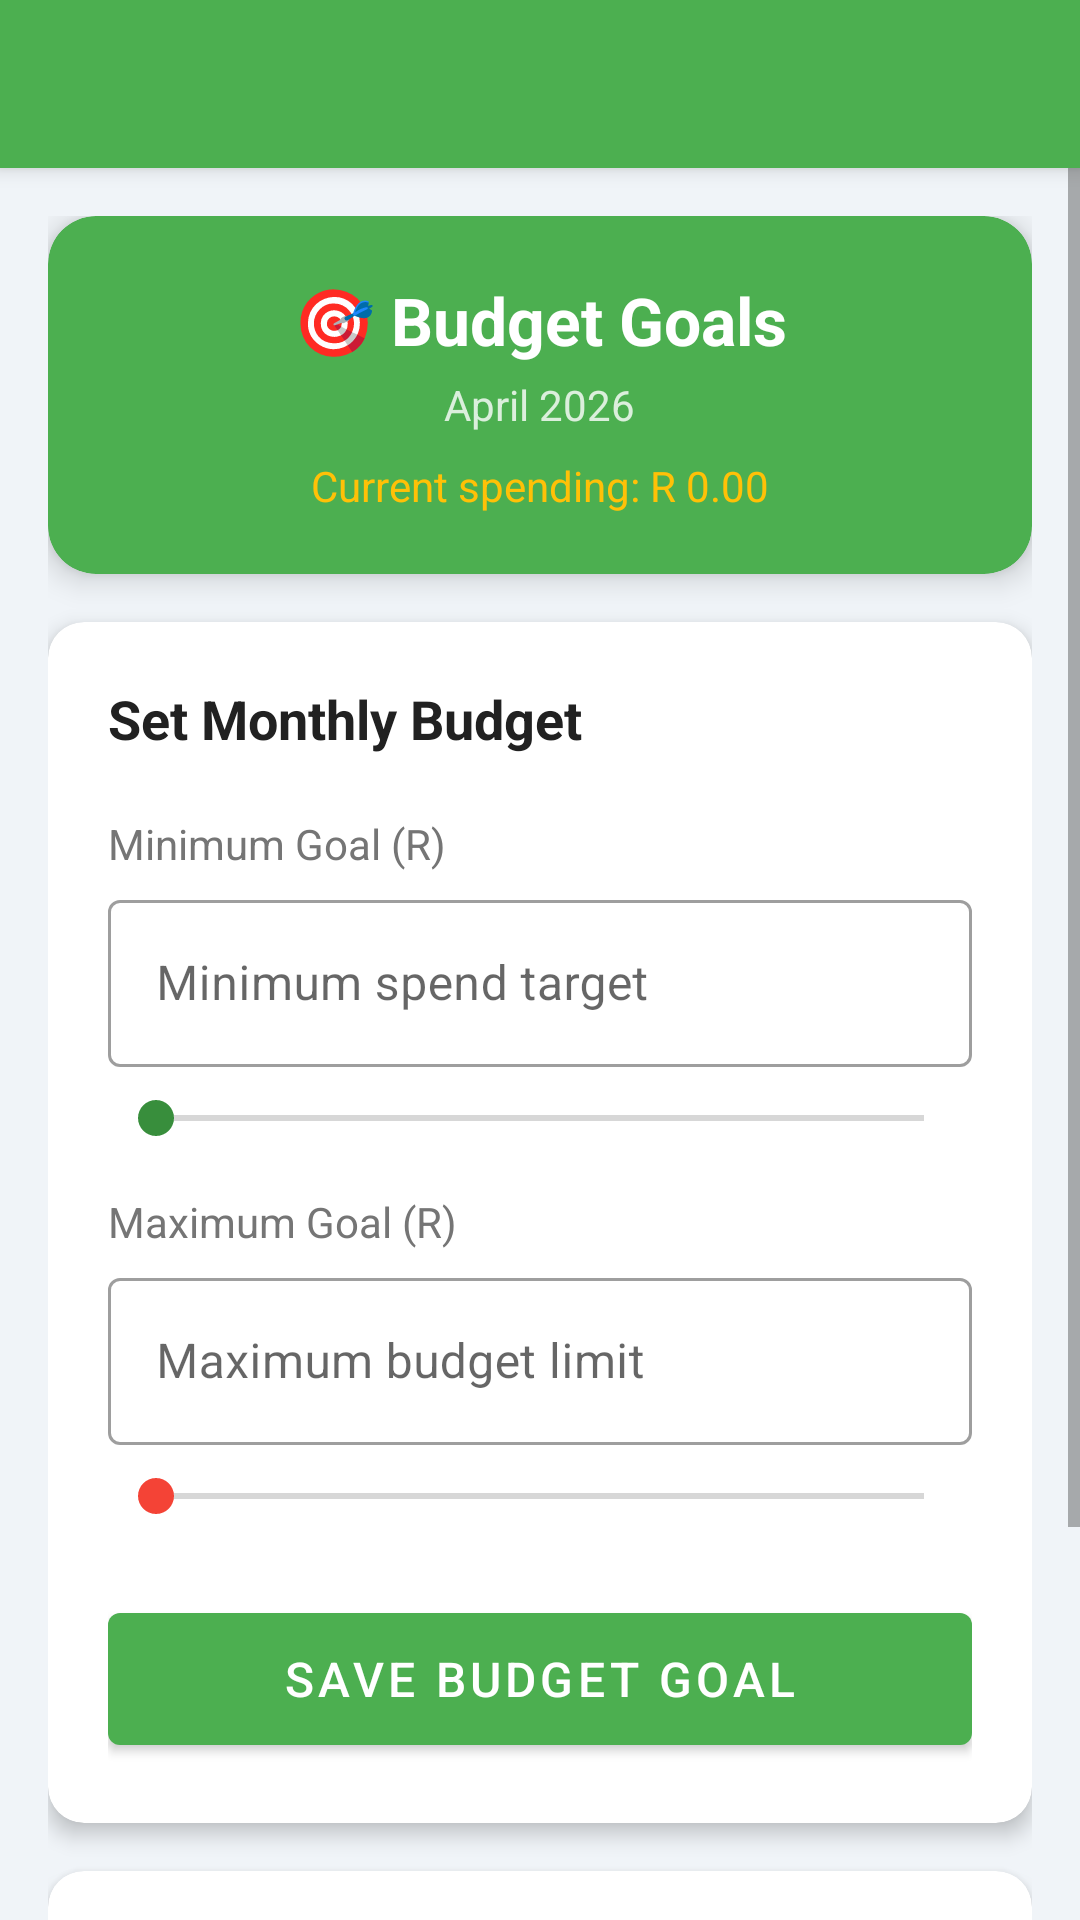

This screen was rendered from an Android layout file. Write that file and the resources it references.
<!-- AndroidManifest.xml: application theme Theme.SpendSmart -->
<!-- res/layout/activity_goals.xml -->
<?xml version="1.0" encoding="utf-8"?>
<androidx.coordinatorlayout.widget.CoordinatorLayout xmlns:android="http://schemas.android.com/apk/res/android"
    xmlns:app="http://schemas.android.com/apk/res-auto"
    android:layout_width="match_parent"
    android:layout_height="match_parent"
    android:background="@color/background">

    <com.google.android.material.appbar.AppBarLayout
        android:layout_width="match_parent"
        android:layout_height="wrap_content">
        <androidx.appcompat.widget.Toolbar
            android:id="@+id/toolbar"
            android:layout_width="match_parent"
            android:layout_height="?attr/actionBarSize"
            android:background="@color/green_primary"
            app:titleTextColor="@color/white" />
    </com.google.android.material.appbar.AppBarLayout>

    <ScrollView
        android:layout_width="match_parent"
        android:layout_height="match_parent"
        app:layout_behavior="@string/appbar_scrolling_view_behavior">

        <LinearLayout
            android:layout_width="match_parent"
            android:layout_height="wrap_content"
            android:orientation="vertical"
            android:padding="16dp">

            
            <com.google.android.material.card.MaterialCardView
                android:layout_width="match_parent"
                android:layout_height="wrap_content"
                app:cardCornerRadius="16dp"
                app:cardElevation="6dp"
                android:layout_marginBottom="16dp"
                app:cardBackgroundColor="@color/green_primary">

                <LinearLayout
                    android:layout_width="match_parent"
                    android:layout_height="wrap_content"
                    android:orientation="vertical"
                    android:padding="20dp"
                    android:gravity="center">

                    <TextView
                        android:layout_width="wrap_content"
                        android:layout_height="wrap_content"
                        android:text="🎯 Budget Goals"
                        android:textColor="@color/white"
                        android:textSize="22sp"
                        android:textStyle="bold" />

                    <TextView
                        android:id="@+id/tvCurrentMonth"
                        android:layout_width="wrap_content"
                        android:layout_height="wrap_content"
                        android:text="April 2026"
                        android:textColor="#CCFFFFFF"
                        android:textSize="14sp"
                        android:layout_marginTop="4dp" />

                    <TextView
                        android:id="@+id/tvCurrentSpending"
                        android:layout_width="wrap_content"
                        android:layout_height="wrap_content"
                        android:text="Current spending: R 0.00"
                        android:textColor="@color/yellow_accent"
                        android:textSize="14sp"
                        android:layout_marginTop="8dp" />
                </LinearLayout>
            </com.google.android.material.card.MaterialCardView>

            
            <com.google.android.material.card.MaterialCardView
                android:layout_width="match_parent"
                android:layout_height="wrap_content"
                app:cardCornerRadius="12dp"
                app:cardElevation="4dp"
                android:layout_marginBottom="16dp">

                <LinearLayout
                    android:layout_width="match_parent"
                    android:layout_height="wrap_content"
                    android:orientation="vertical"
                    android:padding="20dp">

                    <TextView
                        android:layout_width="wrap_content"
                        android:layout_height="wrap_content"
                        android:text="Set Monthly Budget"
                        android:textSize="18sp"
                        android:textStyle="bold"
                        android:textColor="@color/text_primary"
                        android:layout_marginBottom="20dp" />

                    
                    <TextView
                        android:layout_width="wrap_content"
                        android:layout_height="wrap_content"
                        android:text="Minimum Goal (R)"
                        android:textSize="14sp"
                        android:textColor="@color/text_secondary"
                        android:layout_marginBottom="4dp" />

                    <com.google.android.material.textfield.TextInputLayout
                        android:id="@+id/tilMinGoal"
                        style="@style/Widget.MaterialComponents.TextInputLayout.OutlinedBox"
                        android:layout_width="match_parent"
                        android:layout_height="wrap_content"
                        android:hint="Minimum spend target"
                        android:layout_marginBottom="8dp">
                        <com.google.android.material.textfield.TextInputEditText
                            android:id="@+id/etMinGoal"
                            android:layout_width="match_parent"
                            android:layout_height="wrap_content"
                            android:inputType="numberDecimal"
                            android:imeOptions="actionNext" />
                    </com.google.android.material.textfield.TextInputLayout>

                    <SeekBar
                        android:id="@+id/seekBarMinGoal"
                        android:layout_width="match_parent"
                        android:layout_height="wrap_content"
                        android:layout_marginBottom="16dp"
                        android:progressTint="@color/green_primary"
                        android:thumbTint="@color/green_dark" />

                    
                    <TextView
                        android:layout_width="wrap_content"
                        android:layout_height="wrap_content"
                        android:text="Maximum Goal (R)"
                        android:textSize="14sp"
                        android:textColor="@color/text_secondary"
                        android:layout_marginBottom="4dp" />

                    <com.google.android.material.textfield.TextInputLayout
                        android:id="@+id/tilMaxGoal"
                        style="@style/Widget.MaterialComponents.TextInputLayout.OutlinedBox"
                        android:layout_width="match_parent"
                        android:layout_height="wrap_content"
                        android:hint="Maximum budget limit"
                        android:layout_marginBottom="8dp">
                        <com.google.android.material.textfield.TextInputEditText
                            android:id="@+id/etMaxGoal"
                            android:layout_width="match_parent"
                            android:layout_height="wrap_content"
                            android:inputType="numberDecimal"
                            android:imeOptions="actionDone" />
                    </com.google.android.material.textfield.TextInputLayout>

                    <SeekBar
                        android:id="@+id/seekBarMaxGoal"
                        android:layout_width="match_parent"
                        android:layout_height="wrap_content"
                        android:layout_marginBottom="24dp"
                        android:progressTint="@color/red_error"
                        android:thumbTint="@color/red_error" />

                    <com.google.android.material.button.MaterialButton
                        android:id="@+id/btnSaveGoal"
                        android:layout_width="match_parent"
                        android:layout_height="56dp"
                        android:text="SAVE BUDGET GOAL"
                        android:textSize="16sp"
                        app:backgroundTint="@color/green_primary" />

                </LinearLayout>
            </com.google.android.material.card.MaterialCardView>

            
            <com.google.android.material.card.MaterialCardView
                android:layout_width="match_parent"
                android:layout_height="wrap_content"
                app:cardCornerRadius="12dp"
                app:cardElevation="4dp">

                <LinearLayout
                    android:layout_width="match_parent"
                    android:layout_height="wrap_content"
                    android:orientation="vertical"
                    android:padding="20dp">

                    <TextView
                        android:layout_width="wrap_content"
                        android:layout_height="wrap_content"
                        android:text="Progress This Month"
                        android:textSize="16sp"
                        android:textStyle="bold"
                        android:layout_marginBottom="16dp" />

                    <TextView
                        android:layout_width="wrap_content"
                        android:layout_height="wrap_content"
                        android:text="vs Minimum Goal"
                        android:textSize="13sp"
                        android:textColor="@color/text_secondary"
                        android:layout_marginBottom="4dp" />

                    <ProgressBar
                        android:id="@+id/progressMinGoal"
                        style="?android:attr/progressBarStyleHorizontal"
                        android:layout_width="match_parent"
                        android:layout_height="12dp"
                        android:max="100"
                        android:progressTint="@color/green_primary"
                        android:layout_marginBottom="16dp" />

                    <TextView
                        android:layout_width="wrap_content"
                        android:layout_height="wrap_content"
                        android:text="vs Maximum Goal"
                        android:textSize="13sp"
                        android:textColor="@color/text_secondary"
                        android:layout_marginBottom="4dp" />

                    <ProgressBar
                        android:id="@+id/progressMaxGoal"
                        style="?android:attr/progressBarStyleHorizontal"
                        android:layout_width="match_parent"
                        android:layout_height="12dp"
                        android:max="100"
                        android:progressTint="@color/red_error"
                        android:layout_marginBottom="8dp" />

                </LinearLayout>
            </com.google.android.material.card.MaterialCardView>

        </LinearLayout>
    </ScrollView>
</androidx.coordinatorlayout.widget.CoordinatorLayout>
<!-- resources referenced by this layout -->
<resources>
  <color name="background">#F0F4F8</color>
  <color name="green_dark">#388E3C</color>
  <color name="green_primary">#4CAF50</color>
  <color name="red_error">#F44336</color>
  <color name="text_primary">#212121</color>
  <color name="text_secondary">#757575</color>
  <color name="white">#FFFFFF</color>
  <color name="yellow_accent">#FFC107</color>
  <style name="Theme.SpendSmart" parent="Theme.MaterialComponents.DayNight.DarkActionBar">
          <item name="colorPrimary">@color/green_primary</item>
          <item name="colorPrimaryVariant">@color/green_dark</item>
          <item name="colorOnPrimary">@color/white</item>
          <item name="colorSecondary">@color/yellow_accent</item>
          <item name="colorSecondaryVariant">@color/blue_primary</item>
          <item name="colorOnSecondary">@color/black</item>
          <item name="android:colorBackground">@color/background</item>
          <item name="colorSurface">@color/card_background</item>
          <item name="colorError">@color/red_error</item>
          <item name="android:statusBarColor" tools:targetApi="l">?attr/colorPrimaryVariant</item>
      </style>
  <color name="blue_primary">#2196F3</color>
  <color name="black">#000000</color>
  <color name="card_background">#FFFFFF</color>
</resources>
